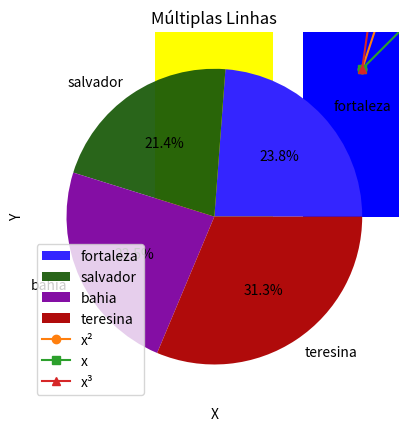
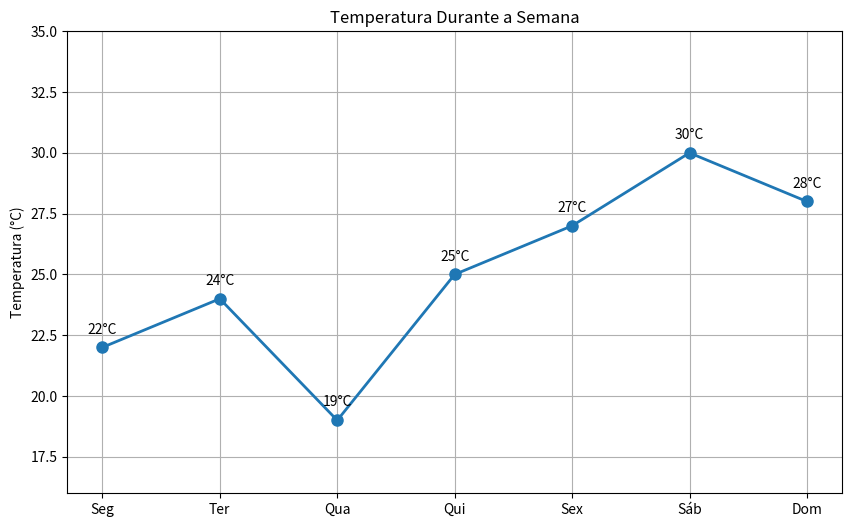

Recreate these plots in Python, in order.
import matplotlib.pyplot as ptl #importar a biblioteca de graficos matematicos

#cria listas com os dados nescessarios
cidades = ['fortaleza' , 'salvador' , 'bahia' , 'teresina']
temperaturaMedia = [30.4 , 27.3 , 30 , 40]

#criar grafico de barras:
ptl.bar(cidades , temperaturaMedia ,color=['yellow' ,'blue','green','red'])
ptl.ylabel('temperatura media (C)') #diz o eixo y do seu grafico
ptl.xlabel('cidades') #diz o eixo x do seu grafico
ptl.show() #o comando ptl.show mostra seu grafico

#criar grafco de linhas
ptl.plot(cidades , temperaturaMedia)
ptl.grid() #coloca linha nas grades
ptl.show()


#grafico em pizza
ptl.pie(temperaturaMedia,labels = cidades , autopct = '%1.1f%%', colors=['#3425ff' ,"#195a09ee","#840ea4","#b00b0b"])
#o grafico em pizza recebe como parametros primeiro os valores numericos, e dps os nomes
ptl.show()


# Dados
x = [1, 2, 3, 4, 5]
y1 = [1, 4, 9, 16, 25]  # x²
y2 = [1, 2, 3, 4, 5]    # x
y3 = [1, 8, 27, 64, 125] # x³

#grafico cm varias linhas
ptl.plot(x, y1, label='x²', marker='o')
ptl.plot(x, y2, label='x', marker='s')
ptl.plot(x, y3, label='x³', marker='^')

ptl.title("Múltiplas Linhas")
ptl.xlabel("X")
ptl.ylabel("Y")
ptl.legend()  # Mostra a legenda
ptl.grid(True)
ptl.show()



# Dados de temperatura durante a semana
dias = ['Seg', 'Ter', 'Qua', 'Qui', 'Sex', 'Sáb', 'Dom']
temperaturas = [22, 24, 19, 25, 27, 30, 28]

ptl.figure(figsize=(10, 6))
ptl.plot(dias, temperaturas, 'o-', linewidth=2, markersize=8)
ptl.title("Temperatura Durante a Semana")
ptl.ylabel("Temperatura (°C)")
ptl.ylim(16, 35)#defini o inicio e limite do eixo y
ptl.grid(True)#coloca linhas nas grades

# Adicionar valores nos pontos
for i, temp in enumerate(temperaturas):
    ptl.annotate(f'{temp}°C', (dias[i], temperaturas[i]), 
                textcoords="offset points", xytext=(0,10), ha='center')

ptl.show()